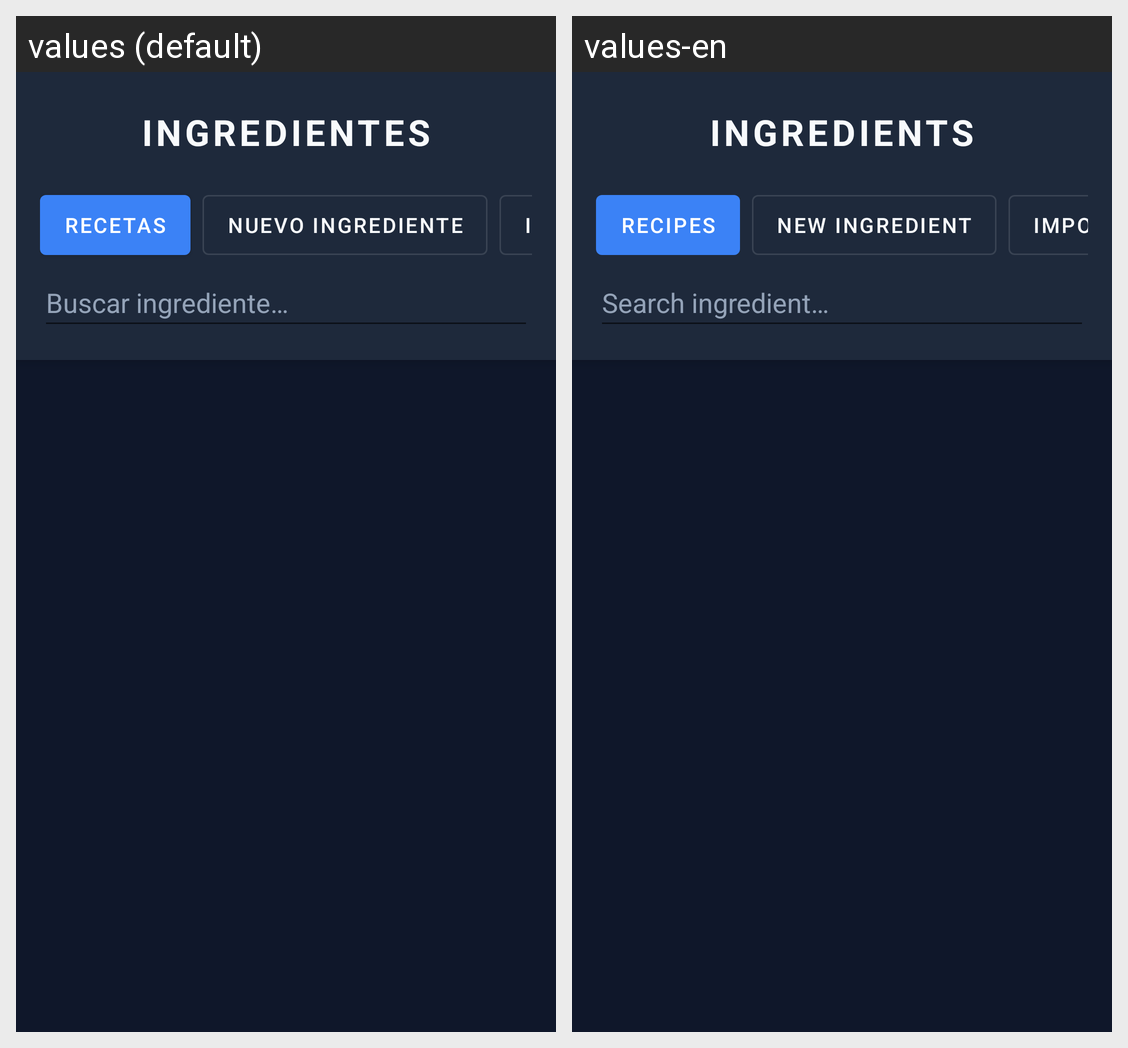

Here is an Android app screen in its default locale and in the app's own translations. Write out the translated-string differences for the strings that appear on this screen.
Android screen res/layout/activity_ingredientes.xml rendered under 2 locales, left to right: values (default), values-en. Device: Nexus 5 (rendered at 1080×1920; each locale shown at half size, 540×960, under a caption strip naming it); theme Theme.MyApplication.
Strings drawn on this screen, with the default value and each locale's value (text and hints the layout hard-codes, and strings that could not be matched under every locale, appear in the picture but are not listed):

escandallo_ingredientes
  values: Ingredientes
  values-en: Ingredients

escandallo_recetas
  values: Recetas
  values-en: Recipes

escandallo_nuevo_ingrediente
  values: Nuevo ingrediente
  values-en: New ingredient

escandallo_importar_csv
  values: Importar CSV
  values-en: Import CSV

escandallo_buscar_ingrediente
  values: Buscar ingrediente…
  values-en: Search ingredient…
